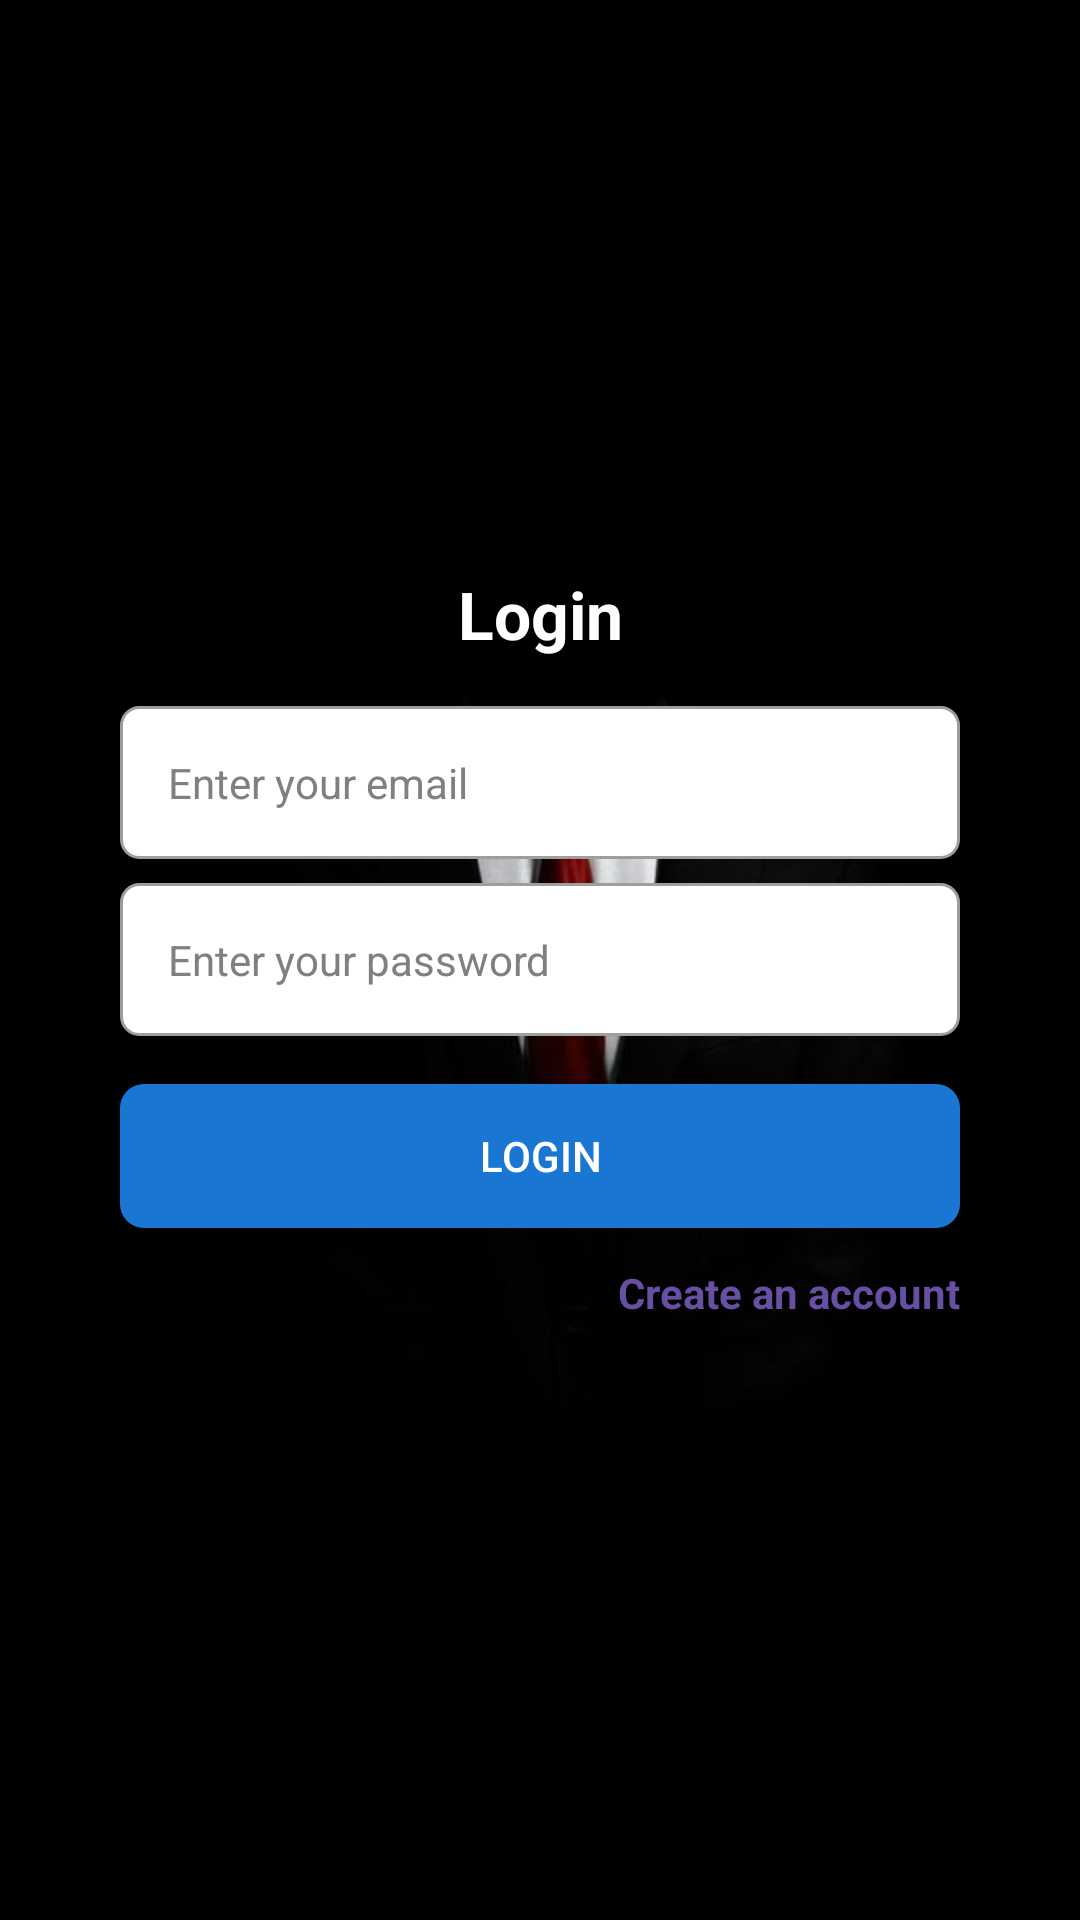

This screen was rendered from an Android layout file. Write that file and the resources it references.
<!-- AndroidManifest.xml: application theme Theme.Android_Mech_App -->
<!-- res/layout/activity_main.xml -->
<?xml version="1.0" encoding="utf-8"?>
<androidx.constraintlayout.widget.ConstraintLayout xmlns:android="http://schemas.android.com/apk/res/android"
    xmlns:app="http://schemas.android.com/apk/res-auto"
    android:id="@+id/main"
    android:layout_width="match_parent"
    android:layout_height="match_parent"
    android:background="@drawable/no_role_png"
    android:padding="@dimen/spacing_medium">

    
    <androidx.constraintlayout.widget.ConstraintLayout
        android:id="@+id/layout_login"
        android:layout_width="match_parent"
        android:layout_height="match_parent"
        android:padding="@dimen/spacing_large"
        android:visibility="visible"
        app:layout_constraintBottom_toBottomOf="parent"
        app:layout_constraintEnd_toEndOf="parent"
        app:layout_constraintStart_toStartOf="parent"
        app:layout_constraintTop_toTopOf="parent">

        <TextView
            android:id="@+id/tv_login_title"
            style="@style/TitleText"
            android:layout_width="wrap_content"
            android:layout_height="wrap_content"
            android:layout_marginTop="@dimen/dp_150"
android:textColor="@color/white"
            android:text="@string/btn_login"
            app:layout_constraintEnd_toEndOf="parent"
            app:layout_constraintStart_toStartOf="parent"
            app:layout_constraintTop_toTopOf="parent" />

        <EditText
            android:id="@+id/et_login_email"
            style="@style/InputField"
            android:layout_width="0dp"
            android:layout_height="wrap_content"
            android:layout_marginTop="@dimen/spacing_medium"
            android:hint="@string/login_email_hint"
            app:layout_constraintEnd_toEndOf="parent"
            app:layout_constraintStart_toStartOf="parent"
            app:layout_constraintTop_toBottomOf="@id/tv_login_title" />


        <EditText
            android:id="@+id/et_login_password"
            style="@style/InputField"
            android:layout_width="0dp"
            android:layout_height="wrap_content"
            android:layout_marginTop="@dimen/spacing_small"
            android:hint="@string/login_password_hint"
            android:inputType="textPassword"
            app:layout_constraintEnd_toEndOf="parent"
            app:layout_constraintStart_toStartOf="parent"
            app:layout_constraintTop_toBottomOf="@id/et_login_email" />

        <Button
            android:id="@+id/btn_login"
            style="@style/PrimaryButton"
            android:layout_width="0dp"
            android:layout_height="wrap_content"
            android:layout_marginTop="@dimen/spacing_medium"
            android:text="@string/login_button"
            app:layout_constraintEnd_toEndOf="parent"
            app:layout_constraintStart_toStartOf="parent"
            app:layout_constraintTop_toBottomOf="@id/et_login_password" />


        <TextView
            android:id="@+id/tv_create_user_link"
            android:layout_width="wrap_content"
            android:layout_height="wrap_content"
            android:layout_marginTop="12dp"
            android:clickable="true"
            android:focusable="true"
            android:foreground="?attr/selectableItemBackground"
            android:text="@string/login_create_user_link"
            android:textColor="?attr/colorPrimary"
            android:textStyle="bold"
            app:layout_constraintEnd_toEndOf="parent"
            app:layout_constraintHorizontal_bias="1.0"
            app:layout_constraintStart_toStartOf="parent"
            app:layout_constraintTop_toBottomOf="@id/btn_login" />
    </androidx.constraintlayout.widget.ConstraintLayout>

    
    <androidx.constraintlayout.widget.ConstraintLayout
        android:id="@+id/layout_create_user"
        android:layout_width="match_parent"
        android:layout_height="match_parent"
        android:padding="@dimen/dp_50"
        android:visibility="gone"
        app:layout_constraintBottom_toBottomOf="parent"
        app:layout_constraintEnd_toEndOf="parent"
        app:layout_constraintStart_toStartOf="parent"
        app:layout_constraintTop_toTopOf="parent">

        <TextView
            android:id="@+id/tv_create_user_title"
            style="@style/TitleText"
            android:layout_width="wrap_content"
            android:layout_height="wrap_content"
            android:layout_marginTop="@dimen/spacing_large"
            android:textColor="@color/white"
            android:text="@string/create_user_title"
            app:layout_constraintEnd_toEndOf="parent"
            app:layout_constraintStart_toStartOf="parent"
            app:layout_constraintTop_toTopOf="parent" />

        <EditText
            android:id="@+id/et_create_user_email"
            style="@style/InputField"
            android:layout_width="0dp"
            android:layout_height="wrap_content"
            android:layout_marginTop="@dimen/spacing_large"
            android:hint="@string/enter_username"
            app:layout_constraintEnd_toEndOf="parent"
            app:layout_constraintStart_toStartOf="parent"
            app:layout_constraintTop_toBottomOf="@id/tv_create_user_title" />


        <EditText
            android:id="@+id/et_create_user_password"
            style="@style/InputField"
            android:layout_width="0dp"
            android:layout_height="wrap_content"
            android:layout_marginTop="@dimen/spacing_small"
            android:hint="@string/hint_password"
            android:inputType="textPassword"
            app:layout_constraintEnd_toEndOf="parent"
            app:layout_constraintStart_toStartOf="parent"
            app:layout_constraintTop_toBottomOf="@id/et_create_user_email" />

        <EditText

            android:id="@+id/et_pass_confirm"
            style="@style/InputField"
            android:layout_width="0dp"
            android:layout_height="wrap_content"
            android:layout_marginTop="@dimen/spacing_small"
            android:hint="@string/confirm_password"
            android:inputType="textPassword"
            app:layout_constraintEnd_toEndOf="parent"
            app:layout_constraintStart_toStartOf="parent"
            app:layout_constraintTop_toBottomOf="@id/et_create_user_password" />

        <Button
            android:id="@+id/btn_create_user"
            style="@style/PrimaryButton"
            android:layout_width="0dp"
            android:layout_height="wrap_content"
            android:layout_marginTop="@dimen/spacing_large"
            android:text="@string/create_user_button"
            app:layout_constraintEnd_toEndOf="parent"
            app:layout_constraintStart_toStartOf="parent"
            app:layout_constraintTop_toBottomOf="@id/et_pass_confirm" />

        <TextView
            android:id="@+id/tv_login_link"
            android:layout_width="wrap_content"
            android:layout_height="wrap_content"
            android:layout_marginTop="12dp"
            android:clickable="true"
            android:focusable="true"
            android:foreground="?attr/selectableItemBackground"
            android:text="@string/create_user_login_link"
            android:textColor="?attr/colorPrimary"
            android:textStyle="bold"
            app:layout_constraintEnd_toEndOf="parent"
            app:layout_constraintHorizontal_bias="1.0"
            app:layout_constraintStart_toStartOf="parent"
            app:layout_constraintTop_toBottomOf="@id/btn_create_user" />
    </androidx.constraintlayout.widget.ConstraintLayout>
    
    <androidx.constraintlayout.widget.ConstraintLayout
        android:id="@+id/layout_create_user_profile"
        android:layout_width="match_parent"
        android:layout_height="match_parent"
        android:padding="@dimen/spacing_large"
        android:visibility="gone"
        app:layout_constraintBottom_toBottomOf="parent"
        app:layout_constraintEnd_toEndOf="parent"
        app:layout_constraintStart_toStartOf="parent"
        app:layout_constraintTop_toTopOf="parent">

        <TextView
            android:id="@+id/tv_create_profile_title"
            style="@style/TitleText"
            android:layout_width="wrap_content"
            android:layout_height="wrap_content"
            android:layout_marginTop="@dimen/spacing_large"
            android:textColor="@color/white"
            android:text="@string/create_profile"
            app:layout_constraintEnd_toEndOf="parent"
            app:layout_constraintStart_toStartOf="parent"
            app:layout_constraintTop_toTopOf="parent" />

        <EditText
            android:id="@+id/et_profile_first_name"
            style="@style/InputField"
            android:layout_width="0dp"
            android:layout_height="wrap_content"
            android:layout_marginTop="@dimen/spacing_medium"
            android:hint="@string/first_name"
            app:layout_constraintEnd_toEndOf="parent"
            app:layout_constraintStart_toStartOf="parent"
            app:layout_constraintTop_toBottomOf="@id/tv_create_profile_title" />

        <EditText
            android:id="@+id/et_profile_last_name"
            style="@style/InputField"
            android:layout_width="0dp"
            android:layout_height="wrap_content"
            android:layout_marginTop="@dimen/spacing_small"
            android:hint="@string/last_name"
            app:layout_constraintEnd_toEndOf="parent"
            app:layout_constraintStart_toStartOf="parent"
            app:layout_constraintTop_toBottomOf="@id/et_profile_first_name" />

        <EditText
            android:id="@+id/et_profile_phone"
            style="@style/InputField"
            android:layout_width="0dp"
            android:layout_height="wrap_content"
            android:layout_marginTop="@dimen/spacing_small"
            android:hint="@string/phone_number"
            android:inputType="phone"
            app:layout_constraintEnd_toEndOf="parent"
            app:layout_constraintStart_toStartOf="parent"
            app:layout_constraintTop_toBottomOf="@id/et_profile_last_name" />

        <EditText
            android:id="@+id/et_profile_address"
            style="@style/InputField"
            android:layout_width="0dp"
            android:layout_height="wrap_content"
            android:layout_marginTop="@dimen/spacing_small"
            android:hint="@string/address"
            app:layout_constraintEnd_toEndOf="parent"
            app:layout_constraintStart_toStartOf="parent"
            app:layout_constraintTop_toBottomOf="@id/et_profile_phone" />

        <Button
            android:id="@+id/btn_create_profile"
            style="@style/PrimaryButton"
            android:layout_width="0dp"
            android:layout_height="wrap_content"
            android:layout_marginTop="@dimen/spacing_large"
            android:text="@string/create_profile"
            app:layout_constraintEnd_toEndOf="parent"
            app:layout_constraintStart_toStartOf="parent"
            app:layout_constraintTop_toBottomOf="@id/et_profile_address" />

    </androidx.constraintlayout.widget.ConstraintLayout>


</androidx.constraintlayout.widget.ConstraintLayout>
<!-- resources referenced by this layout -->
<resources>
  <color name="white">#FFFFFFFF</color>
  <dimen name="dp_150">150dp</dimen>
  <dimen name="dp_50">50dp</dimen>
  <dimen name="spacing_large">24dp</dimen>
  <dimen name="spacing_medium">16dp</dimen>
  <dimen name="spacing_small">8dp</dimen>
  <!-- drawable no_role_png: jpg bitmap (drawable, 13631 bytes) -->
  <string name="address">Address</string>
  <string name="btn_login">Login</string>
  <string name="confirm_password">Confirm Password</string>
  <string name="create_profile">Create Profile</string>
  <string name="create_user_button">Create Account</string>
  <string name="create_user_login_link">Already have an account?         Login</string>
  <string name="create_user_title">Create Account</string>
  <string name="enter_username">Enter Username</string>
  <string name="first_name">First Name</string>
  <string name="hint_password">Password</string>
  <string name="last_name">Last Name</string>
  <string name="login_button">Login</string>
  <string name="login_create_user_link">Create an account</string>
  <string name="login_email_hint">Enter your email</string>
  <string name="login_password_hint">Enter your password</string>
  <string name="phone_number">Phone Number</string>
  <style name="InputField" parent="Widget.AppCompat.EditText">
          <item name="android:background">@drawable/bg_input</item>
          <item name="android:padding">@dimen/spacing_medium</item>
          <item name="android:textColor">@color/black</item>
          <item name="android:textColorHint">@color/gray</item>
          <item name="android:textSize">@dimen/text_medium</item>
          <item name="android:layout_marginTop">@dimen/spacing_small</item>
      </style>
  <style name="PrimaryButton" parent="Widget.AppCompat.Button">
          <item name="android:background">@drawable/bg_button_primary</item>
          <item name="android:textColor">@color/white</item>
          <item name="android:textAllCaps">true</item>
          <item name="android:padding">@dimen/spacing_small</item>
      </style>
  <style name="TitleText" parent="TextAppearance.AppCompat.Large">
          <item name="android:textColor">@color/black</item>
          <item name="android:textStyle">bold</item>
      </style>
  <style name="Theme.Android_Mech_App" parent="Base.Theme.Android_Mech_App" />
  <!-- drawable bg_input (drawable) -->
  <shape xmlns:android="http://schemas.android.com/apk/res/android" android:shape="rectangle">
      <solid android:color="@color/white"/>
      <corners android:radius="6dp"/>
      <stroke android:width="1dp" android:color="@color/gray_medium"/>
      <padding android:left="8dp" android:top="8dp" android:right="8dp" android:bottom="8dp"/>
  </shape>
  <color name="black">#FF000000</color>
  <color name="gray">#808080</color>
  <dimen name="text_medium">14sp</dimen>
  <!-- drawable bg_button_primary (drawable) -->
  <shape xmlns:android="http://schemas.android.com/apk/res/android" android:shape="rectangle">
      <solid android:color="@color/colorPrimary"/>
      <corners android:radius="8dp"/>
      <padding android:left="12dp" android:top="8dp" android:right="12dp" android:bottom="8dp"/>
  </shape>
  <style name="Base.Theme.Android_Mech_App" parent="Theme.Material3.DayNight.NoActionBar">
          
          
      </style>
  <color name="gray_medium">#9E9E9E</color>
  <color name="colorPrimary">#1976D2</color>
</resources>
